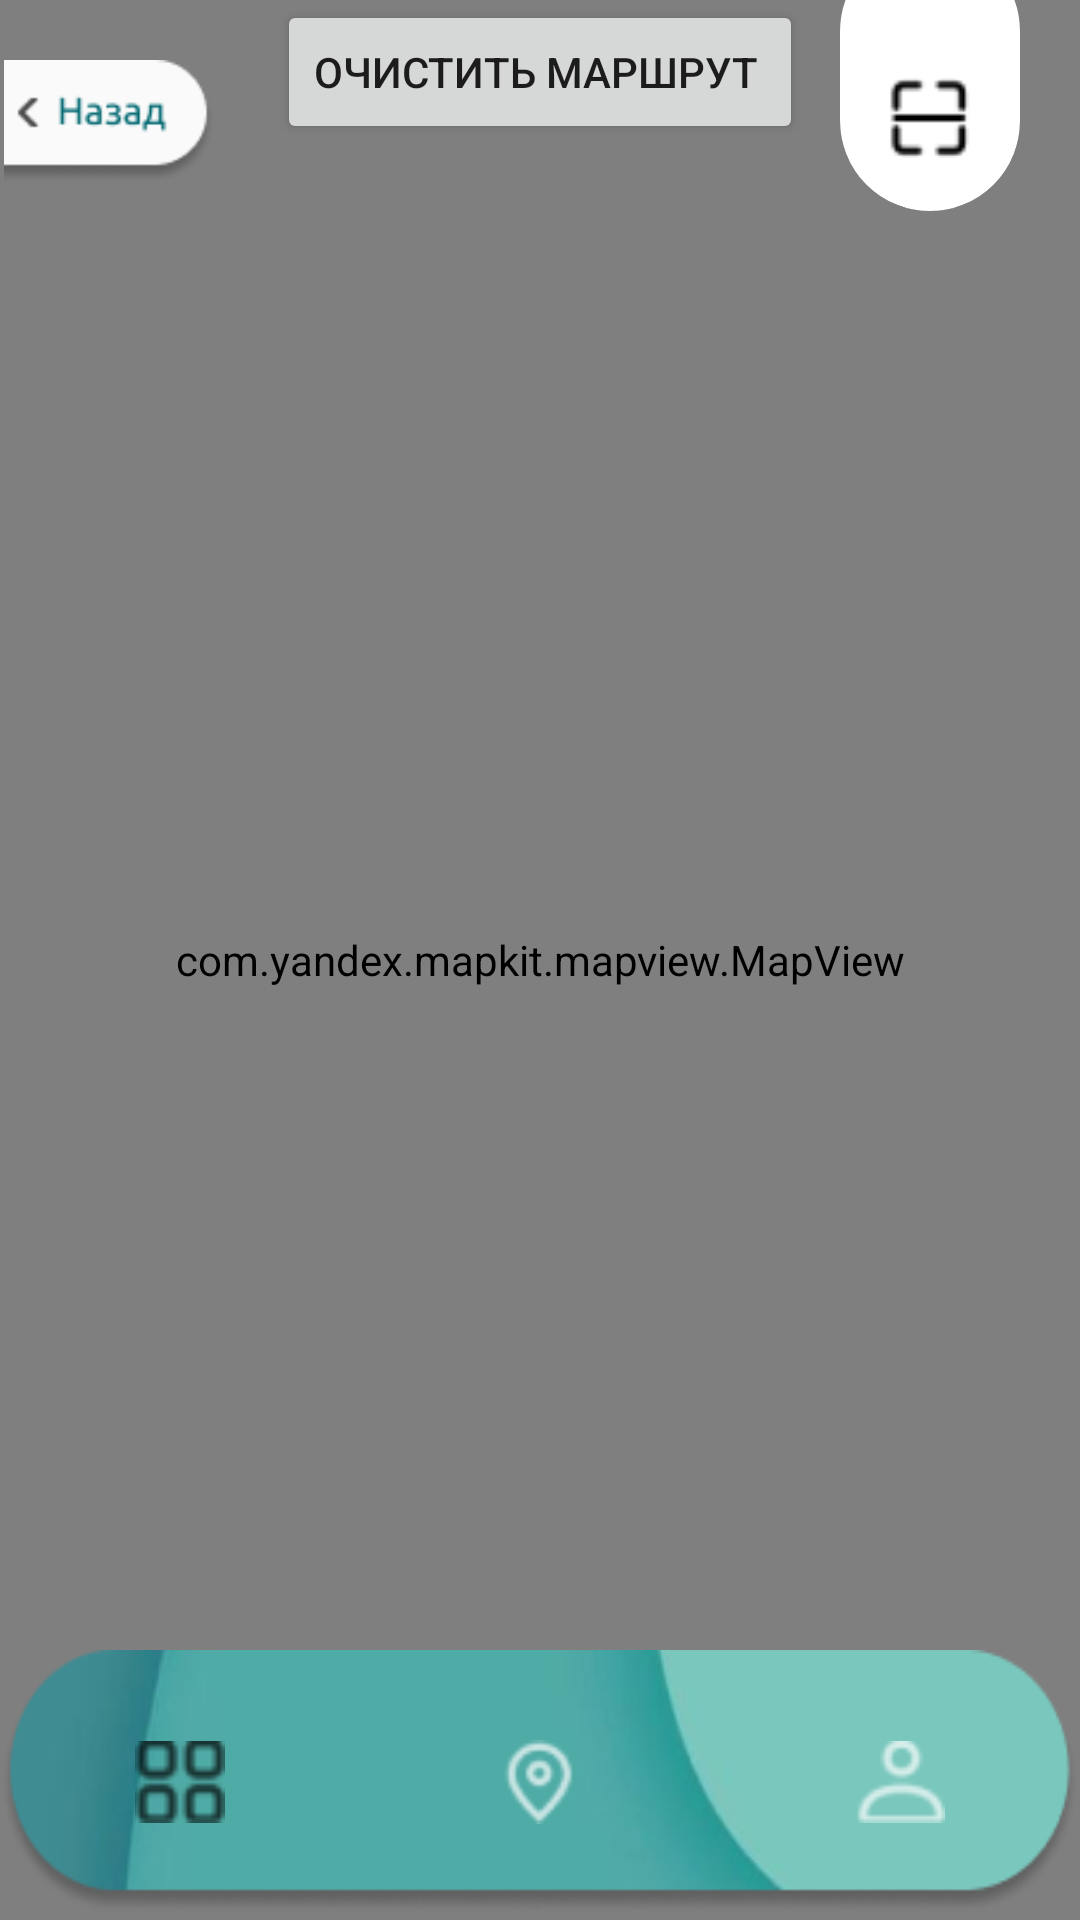

Layout XML and referenced resources for this Android screen:
<!-- AndroidManifest.xml: application theme AppTheme -->
<!-- res/layout/activity_location.xml -->
<RelativeLayout xmlns:android="http://schemas.android.com/apk/res/android"
    xmlns:app="http://schemas.android.com/apk/res-auto"
    android:layout_width="match_parent"
    android:layout_height="match_parent">



    <com.yandex.mapkit.mapview.MapView
        android:id="@+id/mapview"
        android:layout_width="match_parent"
        android:layout_height="match_parent" />
    <ImageView
        android:id="@+id/back"
        android:layout_width="220px"
        android:layout_height="124px"
        android:src="@drawable/back"
        android:layout_marginLeft="0dp"
        android:layout_marginTop="20dp"/>

    <ImageView
        android:id="@+id/scan_rec"
        android:layout_width="60dp"
        android:layout_height="90dp"
        android:layout_alignParentTop="true"
        android:layout_alignParentEnd="true"
        android:layout_marginEnd="20dp"
        android:layout_marginTop="-20dp"
        android:background="@drawable/ellipse_background"/>

    <ImageView
        android:id="@+id/scan_icon"
        android:layout_width="28dp"
        android:layout_height="28dp"
        android:layout_alignTop="@id/scan_rec"
        android:layout_alignEnd="@id/scan_rec"
        android:layout_marginTop="45dp"
        android:layout_marginEnd="16dp"
        android:src="@drawable/scan" />
    <LinearLayout
        android:id="@+id/mapkit_version"
        android:layout_width="wrap_content"
        android:layout_height="wrap_content"
        android:layout_alignParentTop="true"
        android:layout_centerHorizontal="true"
        android:orientation="vertical"
        android:padding="16dp">

        <TextView
            android:layout_width="wrap_content"
            android:layout_height="wrap_content"
            android:text="MapKit Version" />

        <TextView
            android:id="@+id/mapkit_version_value"
            android:textSize="8dp"
            android:layout_width="wrap_content"
            android:layout_height="wrap_content" />
    </LinearLayout>

    <Button
        android:id="@+id/button_clear_route"
        android:layout_width="wrap_content"
        android:layout_height="wrap_content"
        android:layout_centerHorizontal="true"
        android:layout_marginBottom="60dp"
        android:text="Очистить маршрут " />

    <com.google.android.material.bottomnavigation.BottomNavigationView
        android:id="@+id/bottom_navigation"
        android:layout_width="match_parent"
        android:layout_height="wrap_content"
        android:layout_alignParentBottom="true"
        android:layout_centerHorizontal="true"
        android:layout_marginBottom="2dp"
        android:background="@drawable/main_button"
        app:menu="@menu/bottom_menu"
        app:itemHorizontalTranslationEnabled="false"
        app:itemTextColor="@null"
        app:labelVisibilityMode="unlabeled"
        app:itemIconTint="@color/icon_color_selector"
        style="@style/BottomNavigationView"/>
</RelativeLayout>
<!-- resources referenced by this layout -->
<resources>
  <!-- drawable back: png bitmap (drawable, 2578 bytes) -->
  <!-- drawable ellipse_background (drawable) -->
  <?xml version="1.0" encoding="utf-8"?>
  <layer-list xmlns:android="http://schemas.android.com/apk/res/android">
      
      <item>
          <shape android:shape="rectangle">
              <gradient
                  android:startColor="#000000"
                  android:endColor="#00000000"
                  android:angle="90" />
              <corners android:radius="30dp" />
          </shape>
      </item>
      
      <item>
          <shape android:shape="rectangle">
              <solid android:color="#ffff" />
              <corners android:radius="30dp" />
              <stroke
                  android:width="2dp"
                  android:color="#ffff" />
          </shape>
      </item>
  </layer-list>
  <!-- drawable main_button: png bitmap (drawable, 13186 bytes) -->
  <!-- drawable scan: png bitmap (drawable, 527 bytes) -->
  <style name="BottomNavigationView" parent="Widget.Design.BottomNavigationView">
          <item name="itemIconSize">30dp</item>
      </style>
  <style name="AppTheme" parent="Theme.MaterialComponents.Light.NoActionBar">
          <item name="colorPrimary">@color/green_blue_primary</item>
          <item name="colorPrimaryDark">@color/green_blue_primary_dark</item>
          <item name="colorAccent">@color/green_blue_accent</item>
  
          
          <item name="android:windowNoTitle">true</item>
          <item name="windowActionBar">false</item>
          <item name="android:windowFullscreen">false</item>
          <item name="android:windowContentOverlay">@null</item>
      </style>
  <color name="green_blue_primary">#00BFA5</color>
  <color name="green_blue_primary_dark">#00897B</color>
  <color name="green_blue_accent">#80CBC4</color>
</resources>
